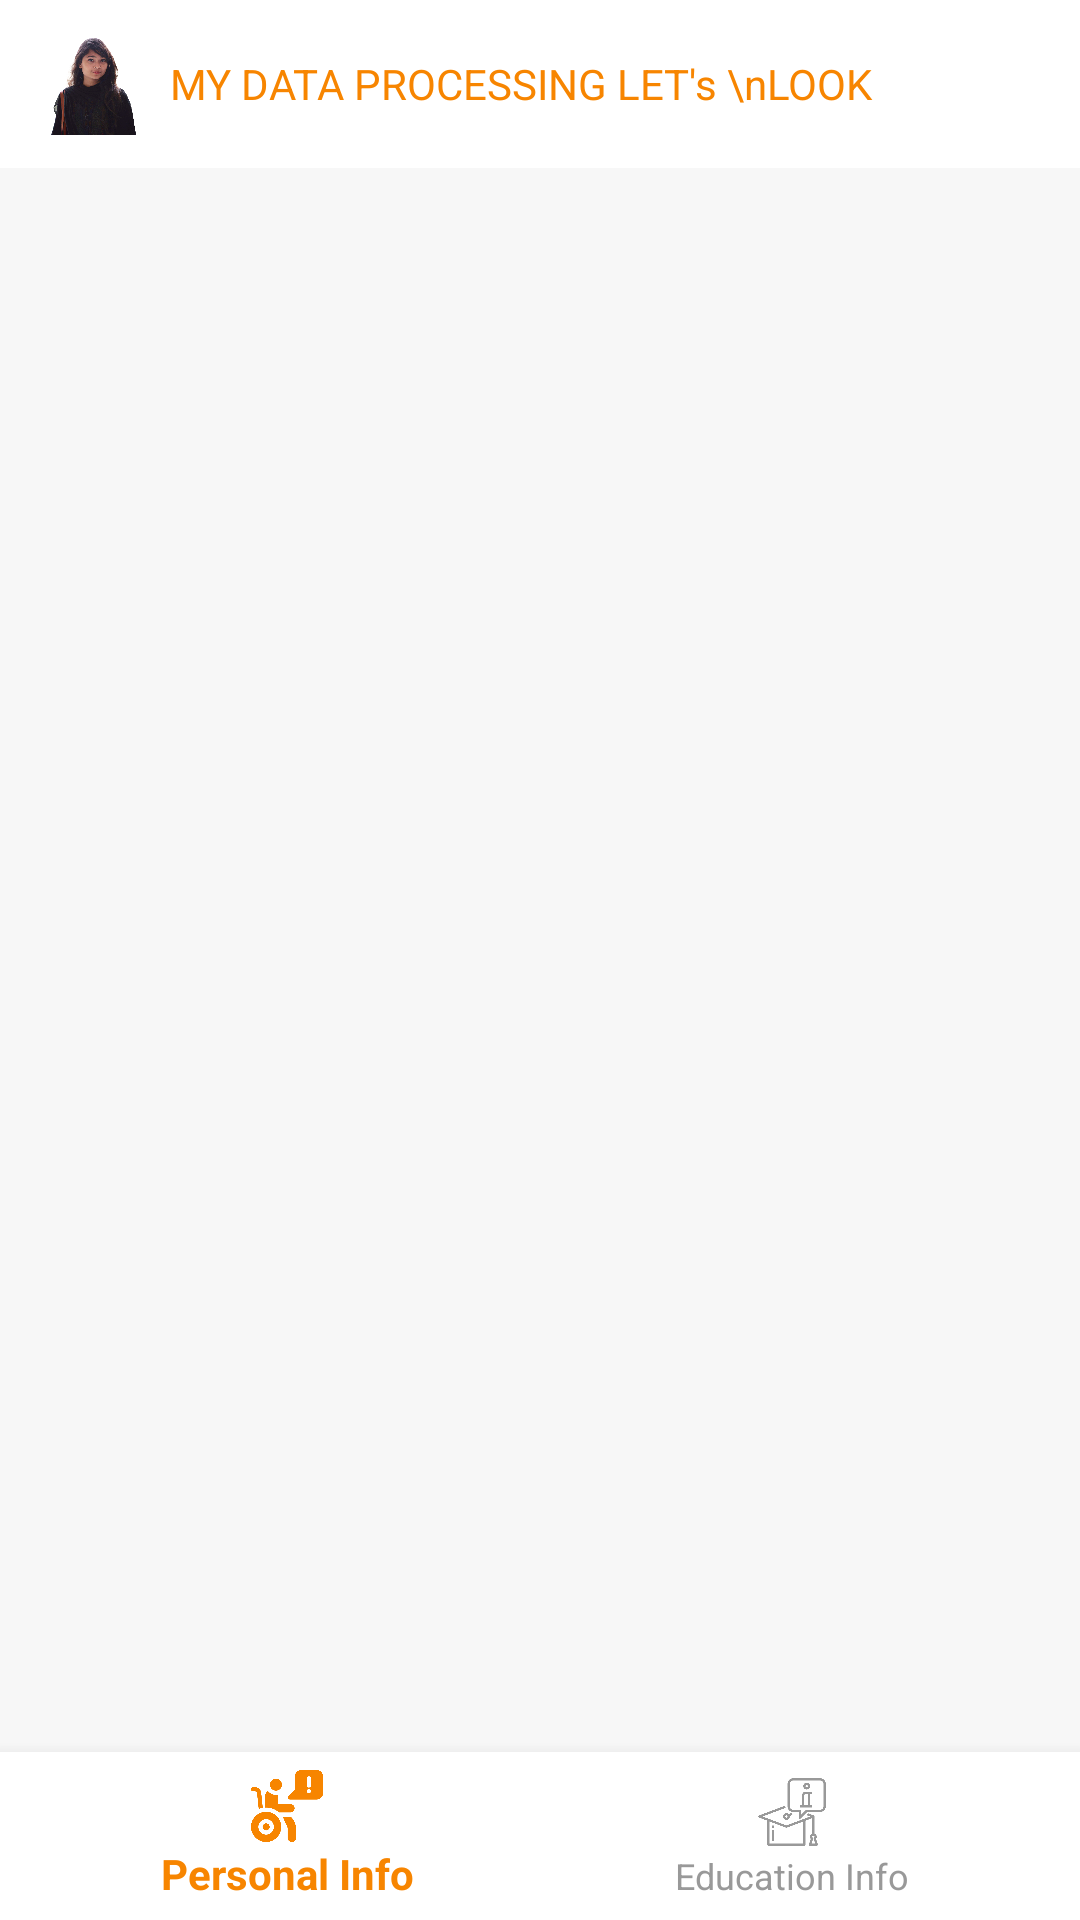

This screen was rendered from an Android layout file. Write that file and the resources it references.
<!-- AndroidManifest.xml: activity theme Theme.AppCompat.Light.NoActionBar -->
<!-- res/layout/activity_main.xml -->
<?xml version="1.0" encoding="utf-8"?>
<RelativeLayout

    xmlns:android="http://schemas.android.com/apk/res/android"
    xmlns:app="http://schemas.android.com/apk/res-auto"
    xmlns:tools="http://schemas.android.com/tools"
    android:layout_width="match_parent"

    android:fitsSystemWindows="true"
    android:layout_height="match_parent"
    tools:context=".Activity.MainActivity">


    

    <com.google.android.material.appbar.AppBarLayout
        android:id="@+id/appbar"
        android:layout_width="match_parent"
        android:layout_height="wrap_content"
        android:background="@android:color/white">

        <RelativeLayout
            android:layout_width="match_parent"
            android:layout_height="wrap_content">

            <include layout="@layout/toolbar"/>
        </RelativeLayout>

    </com.google.android.material.appbar.AppBarLayout>



    <androidx.constraintlayout.widget.ConstraintLayout
        android:id="@+id/coordinator_layout"
        android:layout_width="match_parent"
        android:layout_height="match_parent"
        android:layout_below="@+id/appbar"
        android:orientation="vertical">


        <com.google.android.material.bottomnavigation.BottomNavigationView
            android:id="@+id/bottom_navigation_view"
            android:layout_width="match_parent"
            android:layout_height="?attr/actionBarSize"
            android:layout_alignParentBottom="true"
            app:backgroundTint="@color/white"
            app:labelVisibilityMode="labeled"
            app:elevation="8dp"
            app:layout_constraintBottom_toBottomOf="parent"
            app:layout_constraintLeft_toLeftOf="parent"
            app:layout_constraintRight_toRightOf="parent"
            app:itemRippleColor="@color/grey_20"
            app:itemIconTint="@drawable/bottom_selector"
            app:itemTextColor="@drawable/bottom_selector"
            app:menu="@menu/bottom_nav_menu"/>


        <FrameLayout
            android:id="@+id/fragment_container"
            android:layout_width="match_parent"
            android:layout_height="match_parent"
            android:layout_marginBottom="56dp"
            app:layout_constraintLeft_toLeftOf="parent"
            app:layout_constraintTop_toTopOf="parent"
            android:background="@color/grey_3"
            app:layout_behavior="@string/appbar_scrolling_view_behavior" />



    </androidx.constraintlayout.widget.ConstraintLayout>


    <TextView
        android:id="@+id/noInternetTVE"
        android:layout_width="match_parent"
        android:layout_height="wrap_content"
        android:layout_alignParentBottom="true"
        android:gravity="center"
        android:textColor="@color/white" />

    

</RelativeLayout>
<!-- res/layout/toolbar.xml (included above) -->
<?xml version="1.0" encoding="utf-8"?>
<androidx.appcompat.widget.Toolbar
    xmlns:android="http://schemas.android.com/apk/res/android"
    xmlns:app="http://schemas.android.com/apk/res-auto"
    xmlns:tools="http://schemas.android.com/tools"
    android:id="@+id/toolbar"
    android:layout_width="match_parent"
    app:layout_constraintLeft_toLeftOf="parent"
    app:layout_constraintTop_toTopOf="parent"
    android:layout_height="?attr/actionBarSize"
    android:background="@android:color/white"
    android:minHeight="?attr/actionBarSize"
    app:layout_scrollFlags="scroll|enterAlways|snap">

    

    <LinearLayout
        android:weightSum="10"
        android:layout_width="match_parent"
        android:orientation="horizontal"
        android:layout_height="wrap_content">

        <ImageView
            android:id="@+id/image"
            android:layout_width="0dp"
            android:layout_height="wrap_content"
            android:layout_weight="3"
            android:src="@drawable/logos" />

        <TextView
            android:layout_weight="2"
            android:gravity="center_horizontal"
            android:layout_gravity="center_vertical"
            android:layout_width="wrap_content"
            android:layout_height="wrap_content"
            android:textColor="@color/first_color"
            android:text="MY DATA PROCESSING LET's \nLOOK"/>

        <LinearLayout
            android:layout_weight="5"
            android:layout_alignLeft="@+id/image"
            android:layout_width="0dp"
            android:gravity="end"
            android:layout_marginEnd="8sp"
            android:layout_gravity="center_vertical"
            android:layout_height="wrap_content"
            android:orientation="horizontal">

            <ImageView
                app:tint="@color/grey_60"
                android:id="@+id/facebookid"
                android:layout_width="24dp"
                android:layout_height="24dp"
                android:background="?actionBarItemBackground"
                android:layout_marginEnd="20dp"
                android:src="@drawable/facebook"
                tools:ignore="VectorDrawableCompat" />

            <ImageView
                app:tint="@color/grey_60"
                android:id="@+id/gmailid"
                android:layout_width="24dp"
                android:layout_height="24dp"
                android:layout_gravity="center"
                android:layout_marginEnd="18sp"
                android:background="?actionBarItemBackground"
                android:src="@drawable/gmail"
                tools:ignore="VectorDrawableCompat" />



        </LinearLayout>





    </LinearLayout>

    

</androidx.appcompat.widget.Toolbar>
<!-- resources referenced by this layout -->
<resources>
  <color name="first_color">#F78500</color>
  <color name="grey_20">#cccccc</color>
  <color name="grey_3">#f7f7f7</color>
  <color name="grey_60">#666666</color>
  <color name="white">#FFFFFFFF</color>
  <!-- drawable bottom_selector (drawable-v24) -->
  <?xml version="1.0" encoding="utf-8"?>
  <selector xmlns:android="http://schemas.android.com/apk/res/android">
      <item android:color="@color/normal" android:state_checked="false" />
      <item android:color="@color/selected" android:state_checked="true" />
  </selector>
  <!-- drawable logos: jpg bitmap (drawable-v24, 316144 bytes) -->
  <color name="normal">#999999</color>
  <color name="selected">#F78500</color>
</resources>
